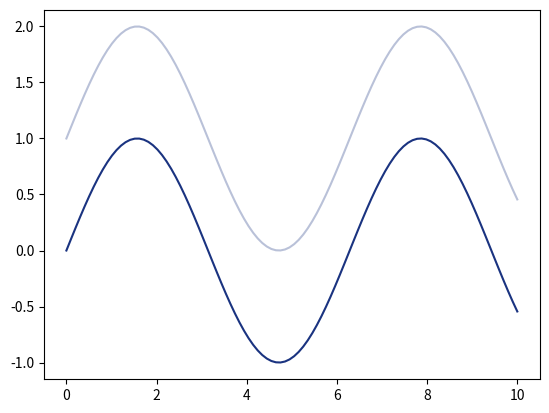
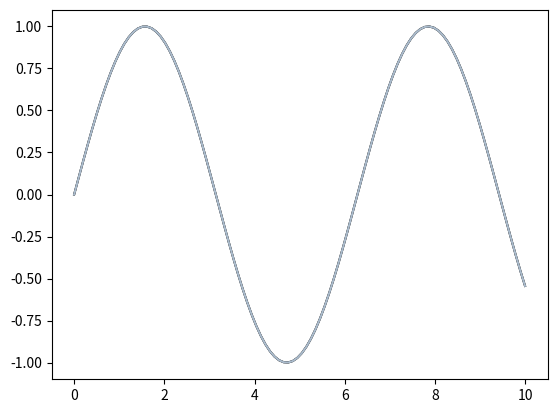
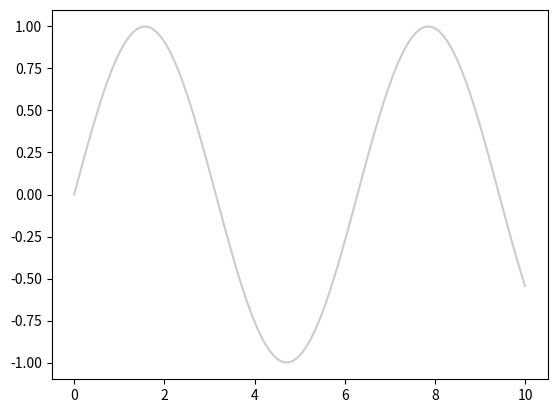
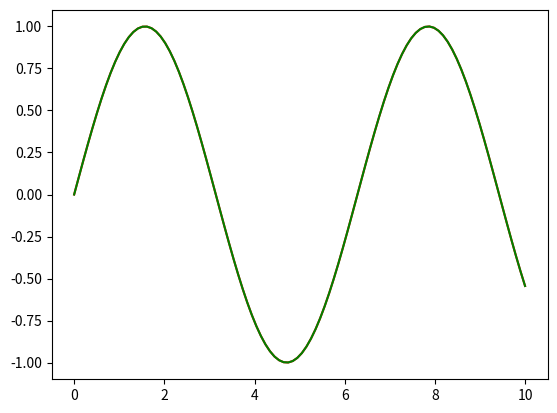
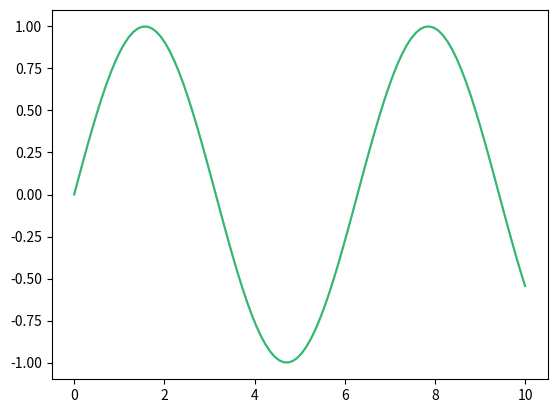
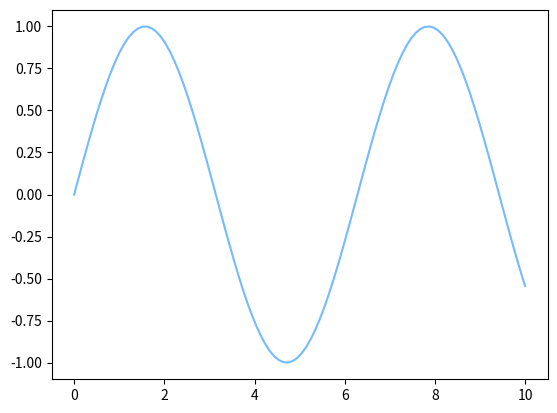

The script that saved these images, in order: (Note: this script raises an exception after producing the figures.)
"""
Matploblib: Definition of colors
"""

import matplotlib.pyplot as plt
import numpy as np

x = np.linspace(0, 10, 100) # Generate 100 points between 0 and 10
y = np.sin(x)               # Compute the sine of each point 

plt.plot(x, y, color=(0.1, 0.2, 0.5))           # RGB (Red, Green, Blue)
plt.plot(x, y+1, color=(0.1, 0.2, 0.5, 0.3))    # RGBA (Red, Green, Blue, Alpha), where alpha is the transparency level (0.0 to 1.0)

plt.show()  # Display the plot

# Hexadecimal color code
plt.plot(x, y, color = '#0f0f0f')    # 6 digits
plt.plot(x, y, color = '#0f0f0f80')  # 8 digits(include transparency)
plt.plot(x, y, color = '#abc')   # Abbreviation, equivalent to '#aabbcc'

plt.show()

# Light grey
plt.plot(x, y, color = '0.8')

"""
b 蓝色
g 绿色
r 红色
c 青色
m 品红
y 黄色
k 黑色
w 白色
"""
plt.plot(x, y, 'r')
plt.plot(x, y, color = 'g')

# X11/CSS4
plt.plot(x, y, color = 'aquamarine')
plt.plot(x, y, color = 'mediumseagreen')

# xkcd
plt.plot(x, y, color = 'xkcd:sky blue')
plt.plot(x, y, color = 'eggshell')

# Tableau
plt.plot(x, y, color = 'tab:blue')
plt.plot(x, y, color = 'tab:orange')

# CN
plt.plot(x, y, color = 'C0') 
